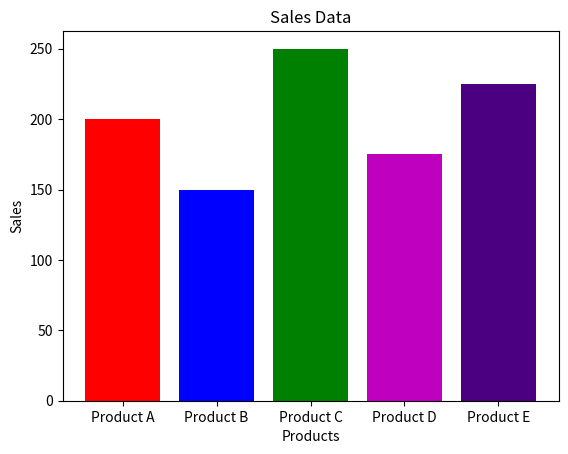

This figure's Python source:
# 7. Bar Chart
# Task: Create a vertical bar chart displaying the sales data 
# for five different products: ['Product A', 'Product B', 'Product C', 'Product D', 'Product E']. 
# The sales values for each product are [200, 150, 250, 175, 225]. 
# Customize the chart with a title, axis labels, and different bar colors.

import matplotlib.pyplot as plt
import numpy as np

x = np.array(['Product A', 'Product B', 'Product C', 'Product D', 'Product E'])
y = np.array([200, 150, 250, 175, 225])
z = np.array(['red', 'blue', 'green', 'm', 'indigo'])
plt.bar(x, y, color=z)
plt.title('Sales Data')
plt.xlabel('Products')
plt.ylabel('Sales')
plt.show()